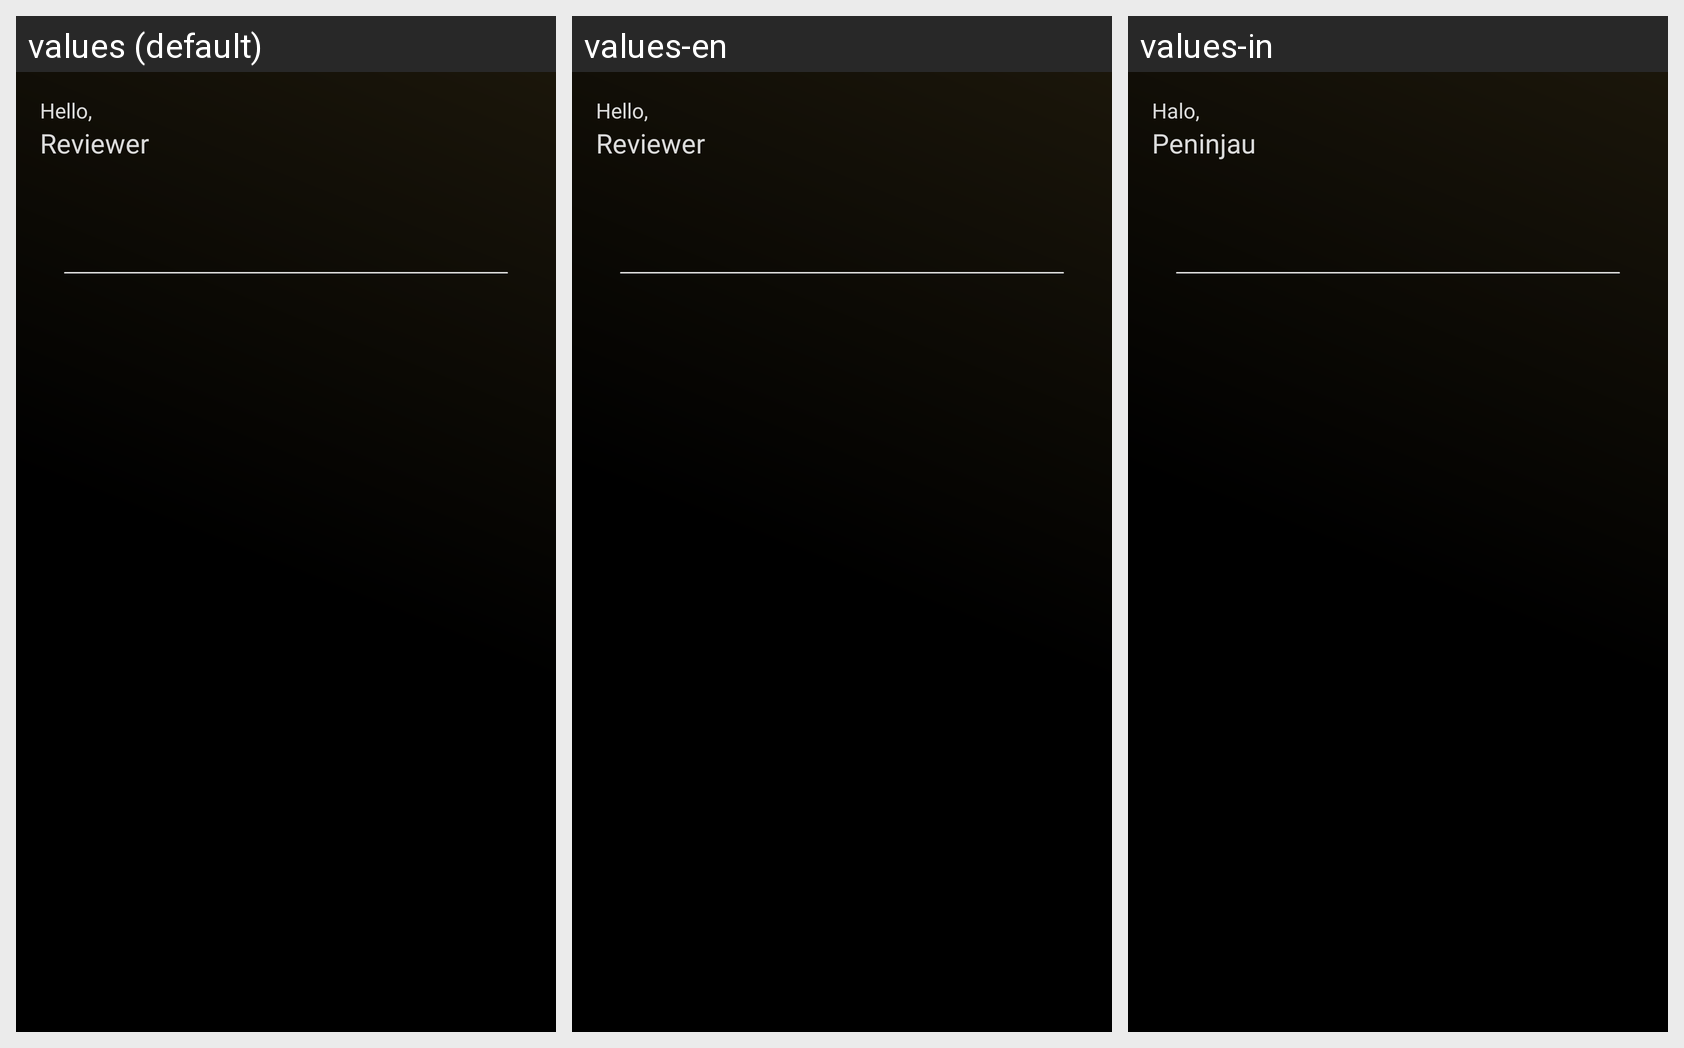

For this localized Android screen grid, give each drawn string resource with its value in every locale shown.
Android screen res/layout/activity_home.xml rendered under 3 locales, left to right: values (default), values-en, values-in. Device: Nexus 5 (rendered at 1080×1920; each locale shown at half size, 540×960, under a caption strip naming it); theme Theme.MovieCatalogueApps.
Strings drawn on this screen, with the default value and each locale's value (text and hints the layout hard-codes, and strings that could not be matched under every locale, appear in the picture but are not listed):

Greeting
  values: Hello,
  values-en: Hello,
  values-in: Halo,

reviewer
  values: Reviewer
  values-en: Reviewer
  values-in: Peninjau
